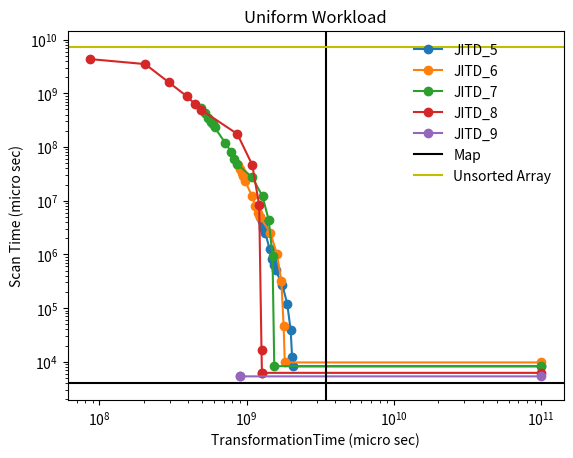

Here is the Python script that generated this plot: (Note: this script raises an exception after producing the figure.)
# importing the required module

import matplotlib.pyplot as plt
import numpy as np

x_5_action = np.array([2000,2401,2802,3203,3604,4005,8010,12015,16020,20025,24030,28035,32040,36045,40056])
policy_time_5 = np.array([1.23492e+09,1.26343e+09,1.28512e+09,1.29664e+09,1.32638e+09,1.33961e+09,1.432e+09,1.49299e+09,1.53652e+09,1.57336e+09,1.7472e+09,1.88458e+09,1.98995e+09,2.0346e+09,2.05227e+09,10e+10])
#policy_time_5 = policy_time_5/1000000
y_5_scan = np.array([4.96162e+06,4.22228e+06,3.54926e+06,3.08932e+06,2.76355e+06,2.49395e+06,1.24755e+06,822533,634402,508675,268736,121007,38604,12249,8233,8233])
#y_5_scan = y_5_scan/1000000

x_6_action = np.array([202,242,282,322,362,402,804,1206,1608,2010,2412,2814,3616,3618,4028])
policy_time_6 = np.array([8.7397e+08,9.03766e+08,9.28562e+08,9.4908e+08,9.68615e+08,9.76081e+08,1.08475e+09,1.14745e+09,1.19199e+09,1.23227e+09,1.44874e+09,1.60573e+09,1.71944e+09,1.78287e+09,1.81466e+09,10e+10])
#policy_time_6 = policy_time_6/1000000
y_6_scan = np.array([4.69121e+07,3.87133e+07,3.28943e+07,2.86826e+07,2.6214e+07,2.33245e+07,1.23393e+07,8.12273e+06,5.91841e+06,4.89895e+06,2.54931e+06,1.00477e+06,324252,45421,9723,9723])
#y_6_scan = y_6_scan/1000000

x_7_action = np.array([19,23,27,31,35,39,78,117,156,195,234,273,312,351,398])
policy_time_7 = np.array([4.89438e+08,5.20935e+08,5.46042e+08,5.74468e+08,5.93231e+08,6.05193e+08,7.17251e+08,7.87825e+08,8.25221e+08,8.6043e+08,1.08972e+09,1.28177e+09,1.41266e+09,1.49781e+09,1.53998e+09,10e+10])
#policy_time_7 = policy_time_7/1000000
y_7_scan = np.array([5.36636e+08,4.29052e+08,3.40587e+08,2.9239e+08,2.62723e+08,2.33379e+08,1.18343e+08,7.93705e+07,6.03773e+07,4.82246e+07,2.73475e+07,1.20724e+07,4.33108e+06,942075,8278,8278])
#y_7_scan = y_7_scan/1000000

x_8_action = np.array([1,3,5,10,15,20,25,30,35,40,45,52])
policy_time_8 = np.array([8.69127e+07,2.04637e+08,2.96569e+08,3.91804e+08,4.49104e+08,4.92249e+08,8.64013e+08,1.0916e+09,1.21631e+09,1.26122e+09,1.26967e+09,1.26428e+09,10e+10])
#policy_time_8 = policy_time_8/1000000
y_8_scan = np.array([4.33258e+09,3.50277e+09,1.597e+09,8.83617e+08,6.19905e+08,4.89391e+08,1.75015e+08,4.63921e+07,8.27382e+06,16333,6172,6221,6221])
#y_8_scan = y_8_scan/1000000

x_9_action = np.array([1,2])
policy_time_9 = np.array([8.94548e+08,8.94616e+08,10e+10])
#policy_time_9 = policy_time_9/1000000
y_9_scan = np.array([5370,5349,5349])
#y_9_scan = y_9_scan/1000000



#plotting the points
# plt.figure(1)
# plt.plot(x_5_action, y_5_scan, marker = 'o', label='JITD_5',color = 'b')
# plt.plot(x_6_action, y_6_scan, marker = 'o', label='JITD_6',color = 'g')
# plt.plot(x_7_action, y_7_scan, marker = 'o', label='JITD_7',color = 'r')
# plt.plot(x_8_action, y_8_scan, marker = 'o', label='JITD_8',color = 'c')
# plt.plot(x_9_action, y_9_scan, marker = 'o', label='JITD_9',color = 'm')
# plt.xscale('log')
# plt.yscale('log')
# plt.legend(bbox_to_anchor=(1.1, 1.05))
# plt.xlabel('No of actions')
# plt.ylabel('Scan Time in micro sec')

f = plt.figure(2)
plt.plot(policy_time_5,y_5_scan, marker = 'o', label='JITD_5')
plt.plot(policy_time_6,y_6_scan, marker = 'o', label='JITD_6')
plt.plot(policy_time_7,y_7_scan, marker = 'o', label='JITD_7')
plt.plot(policy_time_8,y_8_scan, marker = 'o', label='JITD_8')
plt.plot(policy_time_9,y_9_scan, marker = 'o', label='JITD_9')

plt.axhline(y = 3946, label = 'Map', color = 'k')
plt.axvline(x = 3.44703e+09, color = 'k')

# plt.axhline(y = 8233, color = 'b')
# plt.axhline(y = 9723, color = 'g')
# plt.axhline(y = 8278, color = 'r')
# plt.axhline(y = 6221, color = 'c')
# plt.axhline(y = 5349, color = 'm')

plt.axhline(y = 7.14601e+09, label = 'Unsorted Array', color = 'y')

plt.xscale('log')
plt.yscale('log')

plt.xlabel('TransformationTime (micro sec)')
plt.ylabel('Scan Time (micro sec)')

plt.title('Uniform Workload')
plt.legend(loc='upper right', fancybox=True, framealpha=0.5, frameon=False)
plt.show()
font = {'family' : 'Times New Roman',
        'size'   : 8}
f.savefig("/Users/<user>/Desktop/JITD-ICDE-2018/TransformTimeVSPolicyTime.pdf",dpi = '300', bbox_inches='tight', format = 'pdf',transparent= 'true')
